Dataset: dataset (GitHub, alhaj-ai/parking_occupancy_project). Classes: empty, occupied.

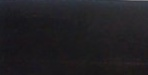
Label: occupied

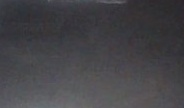
Label: occupied

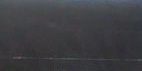
Label: occupied

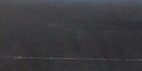
Label: empty

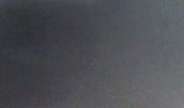
Label: occupied

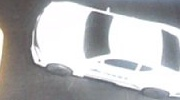
Label: occupied
